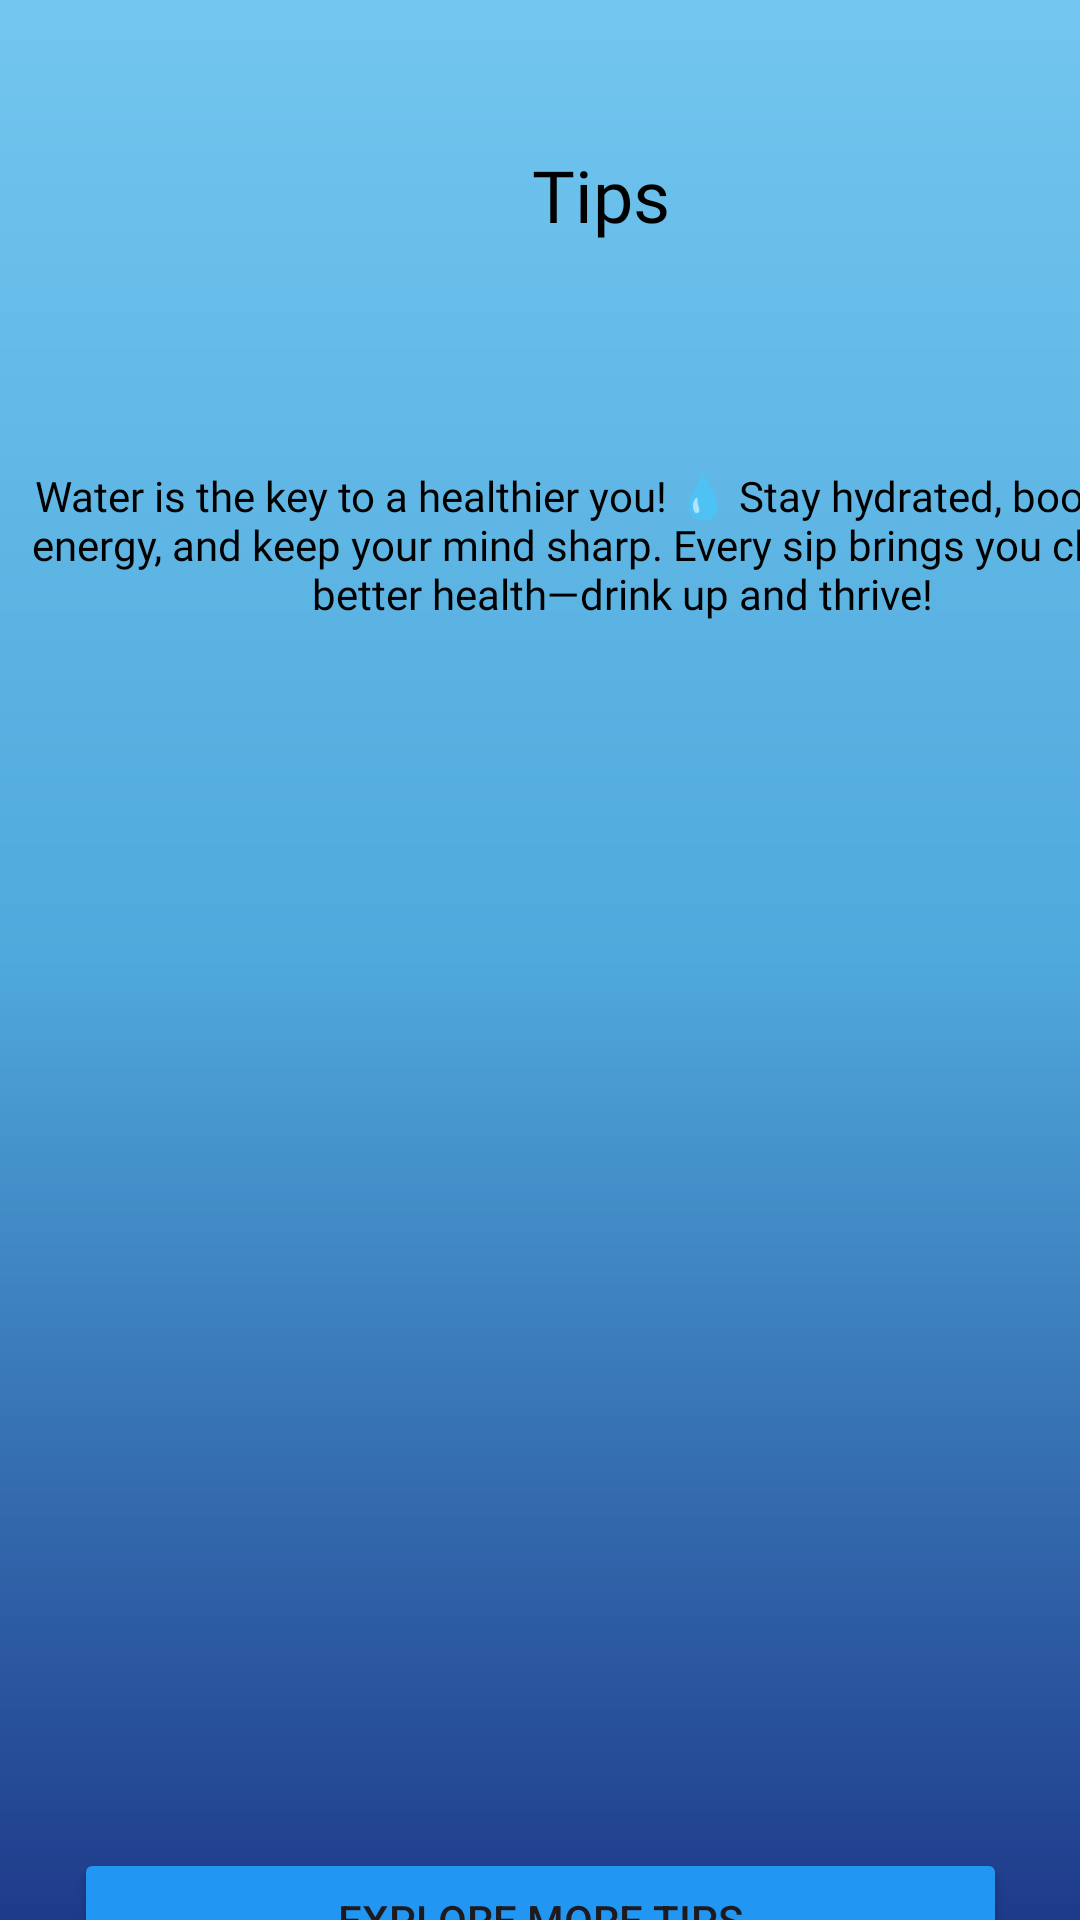

Reconstruct the res/layout file that produces this screen, plus the resources it refers to.
<!-- AndroidManifest.xml: application theme Theme.HydraFlow -->
<!-- res/layout/activity_tips_page.xml -->
<?xml version="1.0" encoding="utf-8"?>
<androidx.constraintlayout.widget.ConstraintLayout xmlns:android="http://schemas.android.com/apk/res/android"
    xmlns:app="http://schemas.android.com/apk/res-auto"
    xmlns:tools="http://schemas.android.com/tools"
    android:id="@+id/splashbtn"
    android:layout_width="match_parent"
    android:layout_height="match_parent"
    android:background="@drawable/backgorund"
    tools:context=".Tips_page">

    <LinearLayout
        android:id="@+id/linearLayout6"
        android:layout_width="415dp"
        android:layout_height="wrap_content"
        android:orientation="vertical"
        app:layout_constraintEnd_toEndOf="parent"
        app:layout_constraintHorizontal_bias="0.0"
        app:layout_constraintStart_toStartOf="parent"
        app:layout_constraintTop_toTopOf="parent">

        <TextView
            android:id="@+id/tips"
            android:layout_width="401dp"
            android:layout_height="130dp"
            android:fontFamily="@font/aclonica"
            android:gravity="center"
            android:text="Tips"
            android:textSize="24sp"
            tools:ignore="MissingConstraints"
            android:textColor="@color/black"
            />

        <TextView
            android:id="@+id/textView15"
            android:layout_width="match_parent"
            android:layout_height="103dp"
            android:fontFamily="@font/aclonica"
            android:gravity="center"
            android:text="Water is the key to a healthier you! 💧 Stay hydrated, boost your energy, and keep your mind sharp. Every sip brings you closer to better health—drink up and thrive!"
            android:textColor="@color/black"
            />

        <ImageView
            android:id="@+id/imageView17"
            android:layout_width="wrap_content"
            android:layout_height="606dp"
            app:srcCompat="@mipmap/tips1" />

    </LinearLayout>

    <Button
        android:id="@+id/btnexplore"
        android:layout_width="311dp"
        android:layout_height="wrap_content"
        android:backgroundTint="@color/blue"
        android:text="Explore More Tips"
        app:layout_constraintBottom_toBottomOf="parent"
        app:layout_constraintEnd_toEndOf="parent"
        app:layout_constraintStart_toStartOf="parent"
        app:layout_constraintTop_toBottomOf="@+id/linearLayout6"
        tools:ignore="MissingConstraints" />

</androidx.constraintlayout.widget.ConstraintLayout>
<!-- resources referenced by this layout -->
<resources>
  <color name="black">#000000</color>
  <color name="blue">#2196F3</color>
  <!-- drawable backgorund (drawable) -->
  <?xml version="1.0" encoding="utf-8"?>
  <shape xmlns:android="http://schemas.android.com/apk/res/android" android:shape="rectangle">
      <gradient
          android:angle="270"
          android:centerColor="#4FA9DC"
      android:endColor="#1E3A8A"
      android:startColor="#72C6EF"
      android:type="linear"/>
  </shape>
  <style name="Theme.HydraFlow" parent="Base.Theme.HydraFlow" />
  <style name="Base.Theme.HydraFlow" parent="Theme.Material3.DayNight.NoActionBar">
          
          
      </style>
</resources>
